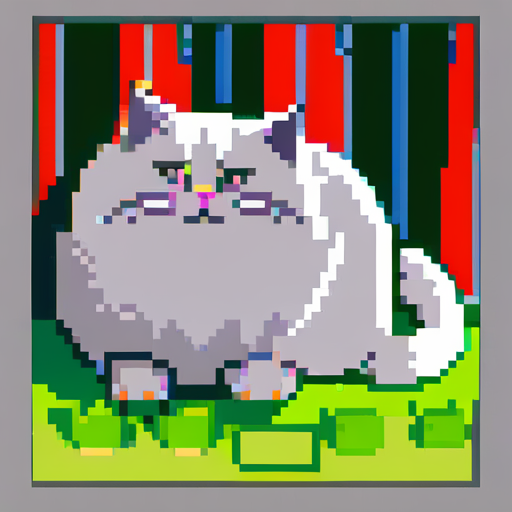
Generation parameters embedded in this image by AUTOMATIC1111 Stable Diffusion web UI or a fork of it (Forge, ...) (PNG 'parameters' text chunk):
british long hair cat, grey, chubby, in the garden <lora:pixel-art-xl-v1.1:0.9> 
Steps: 20, Sampler: DPM++ 2M Karras, CFG scale: 7, Seed: 13798859, Size: 512x512, Model hash: e6bb9ea85b, Model: sdXL_v10VAEFix, Lora hashes: "pixel-art-xl-v1.1: dbe5cdf5f8f4", Version: v1.7.0